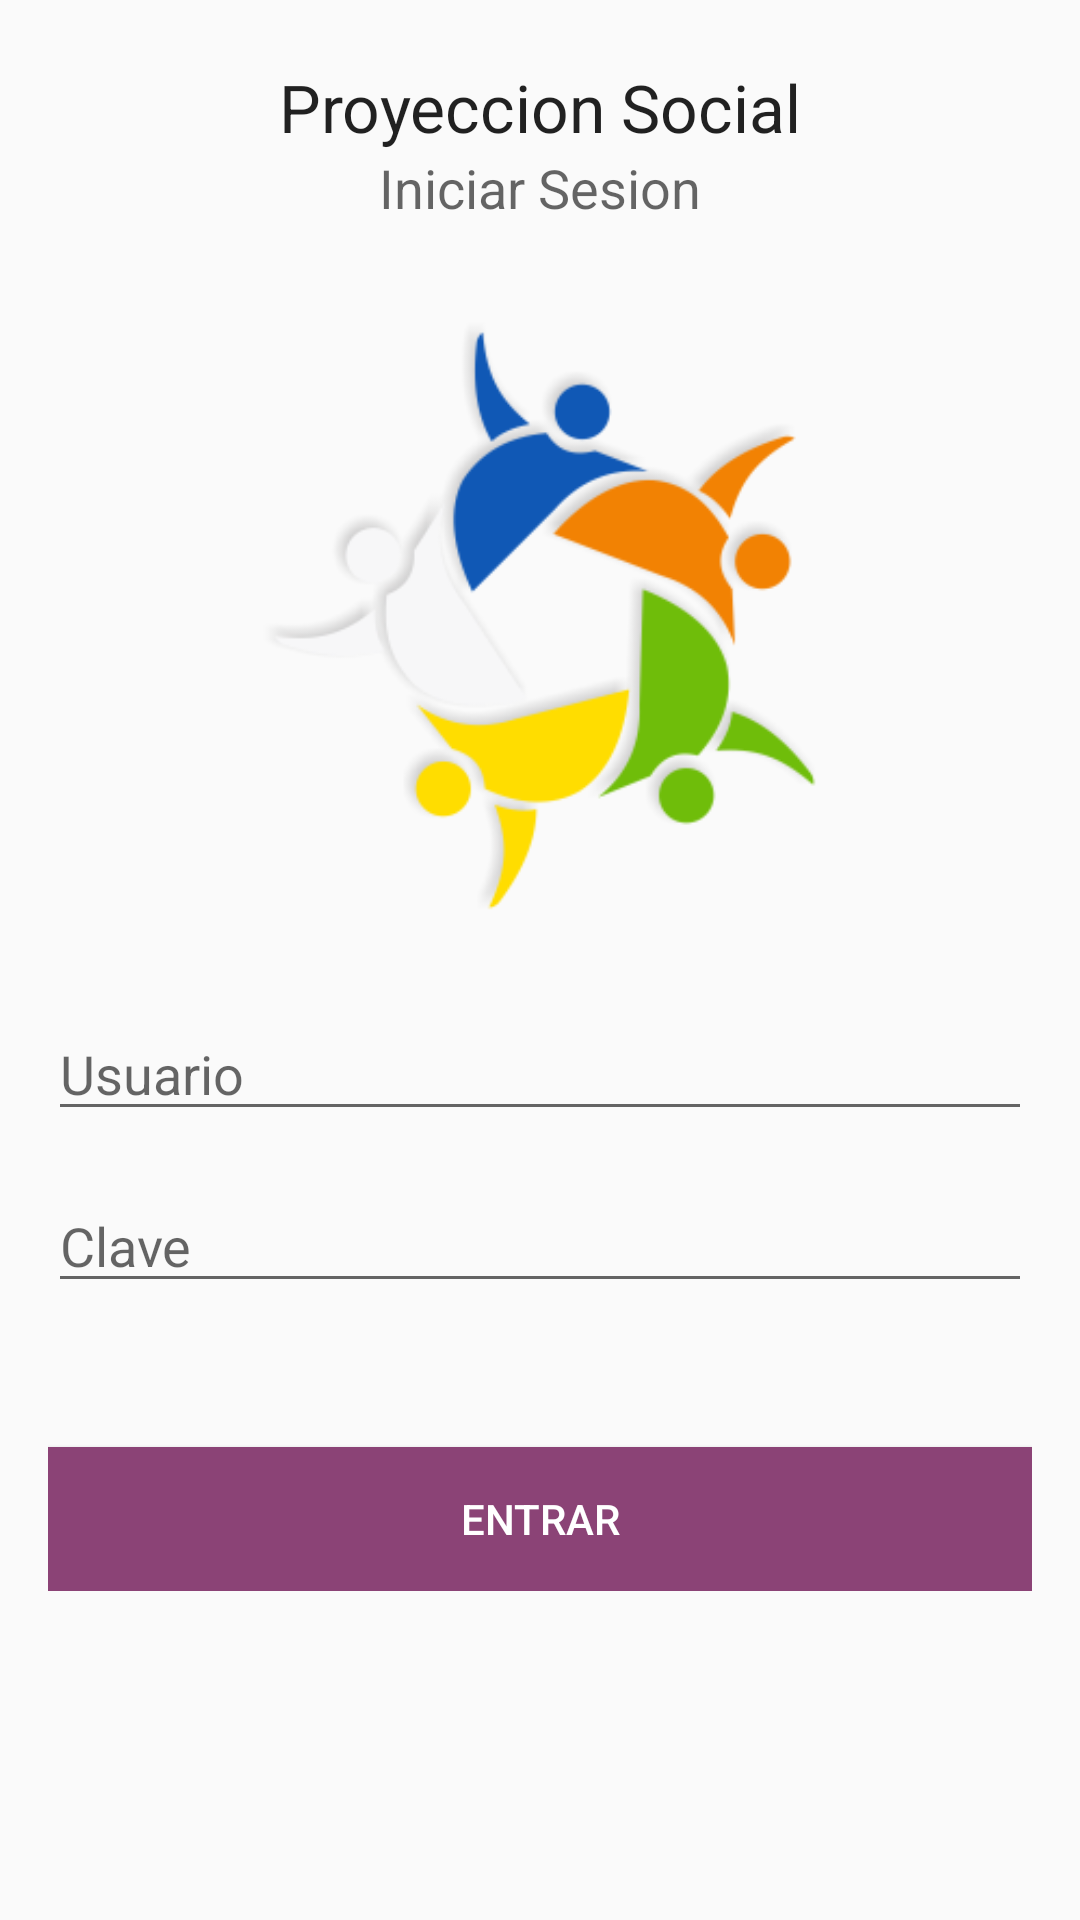

Produce the Android XML layout that renders to this screen, including the resource entries it uses.
<!-- AndroidManifest.xml: application theme AppTheme -->
<!-- res/layout/activity_login.xml -->
<?xml version="1.0" encoding="utf-8"?>
<ScrollView
    xmlns:android="http://schemas.android.com/apk/res/android"
    xmlns:app="http://schemas.android.com/apk/res-auto"
    xmlns:tools="http://schemas.android.com/tools" android:layout_width="match_parent"
    android:layout_height="match_parent" android:fitsSystemWindows="true"
    tools:context="pe.edu.upeu.prosocial.Login"
    android:paddingLeft="@dimen/objeto_margin"
    android:paddingRight="@dimen/objeto_margin"
    android:paddingTop="@dimen/objeto_margin"
    android:paddingBottom="@dimen/objeto_margin"
    android:scrollbars="none">
    <LinearLayout
        android:orientation="vertical"
        android:layout_width="match_parent"
        android:layout_height="wrap_content"
        android:layout_gravity="center_horizontal"
        android:weightSum="1">

        <LinearLayout
            android:orientation="horizontal"
            android:layout_width="match_parent"
            android:layout_height="wrap_content">

            <TextView
                android:layout_marginTop="5dp"
                android:gravity="center"
                android:layout_width="wrap_content"
                android:layout_height="wrap_content"
                android:layout_weight=".5"
                android:textAppearance="?android:attr/textAppearanceLarge"
                android:text="Proyeccion Social"
                android:id="@+id/textView" />
        </LinearLayout>
        <LinearLayout
            android:orientation="horizontal"
            android:layout_width="match_parent"
            android:layout_height="wrap_content"
            android:layout_marginBottom="@dimen/objeto_margin_xl">

            <TextView
                android:gravity="center"
                android:layout_width="wrap_content"
                android:layout_height="wrap_content"
                android:layout_weight=".5"
                android:textAppearance="?android:attr/textAppearanceMedium"
                android:text="Iniciar Sesion"
                android:id="@+id/textView2" />
        </LinearLayout>
        <ImageView
            android:layout_width="wrap_content"
            android:src="@drawable/logoproyeccion2"
            android:layout_height="197dp"
            android:layout_gravity="center"
            android:layout_marginBottom="@dimen/objeto_margin_xl"
            />


        <EditText
            android:layout_width="match_parent"
            android:layout_height="wrap_content"
            android:inputType="textPersonName"
            android:ems="10"
            android:id="@+id/txtUsuario"
            android:layout_marginBottom="@dimen/objeto_margin"
            android:hint="@string/edt_usuario"/>

        <EditText
            android:layout_width="match_parent"
            android:layout_height="wrap_content"
            android:inputType="textPassword"
            android:ems="10"
            android:id="@+id/txtClave"
            android:layout_marginBottom="@dimen/objeto_margin_xl"
            android:hint="@string/edt_clave" />

        <Button
            android:layout_marginTop="16dp"
            android:layout_width="match_parent"
            android:layout_height="wrap_content"
            android:text="@string/boton_entrar"
            android:id="@+id/btnLogin"
            android:layout_gravity="center_horizontal"
            android:minWidth="88dp"
            android:height="36dp"
            style="@style/botones"
            android:onClick="validar" />

    </LinearLayout>
</ScrollView>
<!-- resources referenced by this layout -->
<resources>
  <dimen name="objeto_margin">16dp</dimen>
  <dimen name="objeto_margin_xl">32dp</dimen>
  <!-- drawable logoproyeccion2: png bitmap (drawable, 36732 bytes) -->
  <string name="boton_entrar">Entrar</string>
  <string name="edt_clave">Clave</string>
  <string name="edt_usuario">Usuario</string>
  <style name="botones">
          <item name="android:background">@color/colorPrimary</item>
          <item name="android:textColor">@color/color_texto</item>
      </style>
  <style name="AppTheme" parent="Theme.AppCompat.Light.DarkActionBar">
          
          <item name="colorPrimary">@color/colorPrimary</item>
          <item name="colorPrimaryDark">@color/colorPrimaryDark</item>
          <item name="colorAccent">@color/colorAccent</item>
      </style>
  <color name="colorPrimary">#8b4376</color>
  <color name="color_texto">#ffffff</color>
  <color name="colorPrimaryDark">#5d2d4f</color>
  <color name="colorAccent">#FF4081</color>
</resources>
